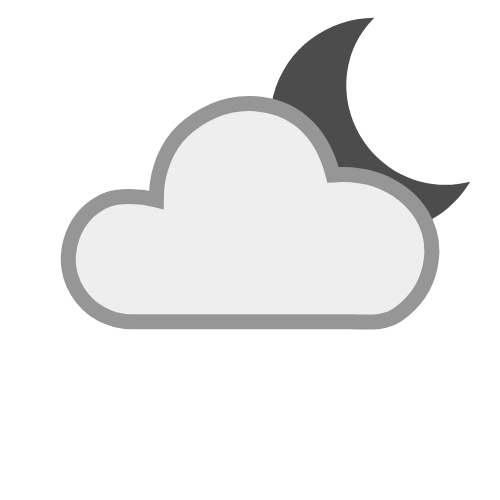
t = 0.00 s
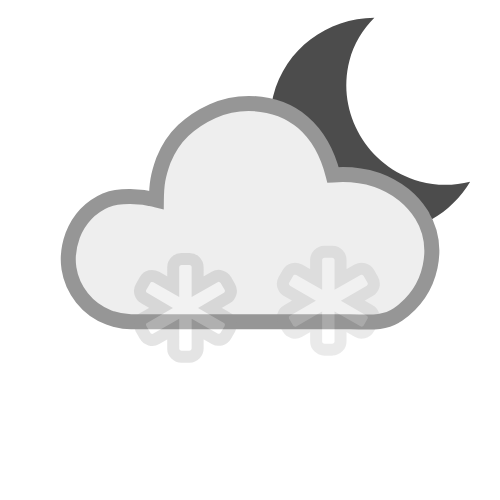
t = 0.38 s
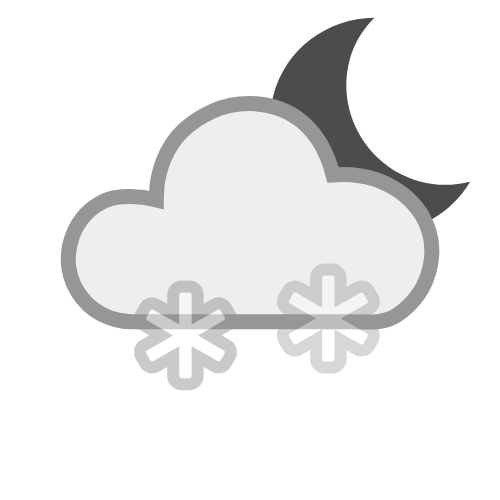
t = 0.75 s
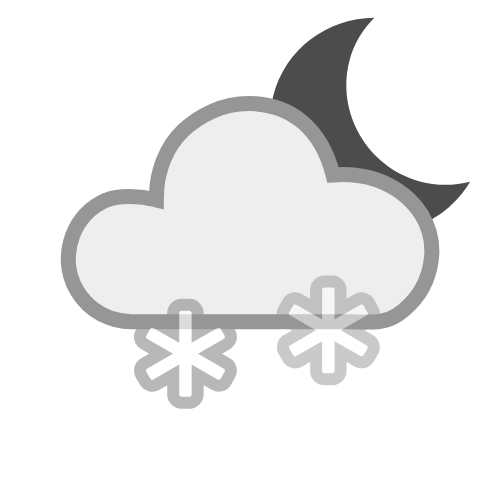
t = 1.00 s
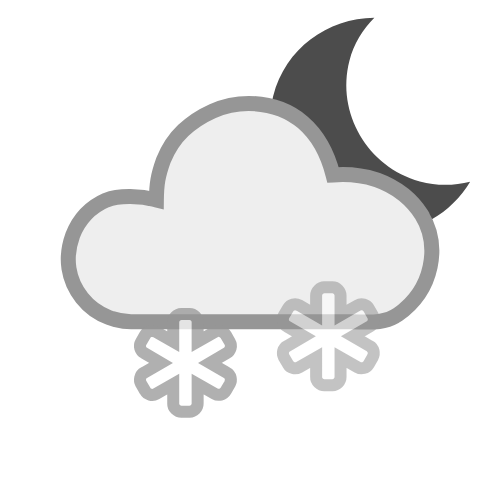
t = 1.13 s
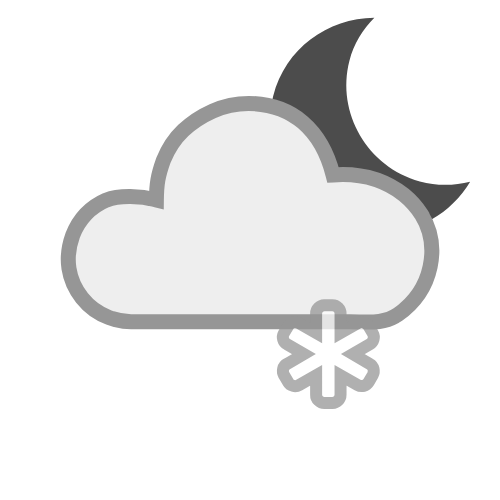
t = 1.50 s

The animated SVG that drew these frames (rendered in a browser with its animation timeline set to each time). Animation: 4 SMIL elements (animate=2,animateTransform=2); one cycle of 2.00 s, repeats indefinitely.

<?xml version="1.0" encoding="UTF-8" standalone="no"?>
<svg id="svg2" xmlns:rdf="http://www.w3.org/1999/02/22-rdf-syntax-ns#" xmlns="http://www.w3.org/2000/svg" height="500" width="500" version="1.1" xmlns:cc="http://creativecommons.org/ns#" xmlns:dc="http://purl.org/dc/elements/1.1/">
 <metadata id="metadata7">
  <rdf:RDF>
   <cc:Work rdf:about="">
    <dc:format>image/svg+xml</dc:format>
    <dc:type rdf:resource="http://purl.org/dc/dcmitype/StillImage"/>
    <dc:title/>
   </cc:Work>
  </rdf:RDF>
 </metadata>
 <g id="g20" transform="matrix(1.0858 0 0 1.0858 103.89 -147.14)">
  <title id="title8">Layer 1</title>
  <g id="svg_12" stroke="null">
   <g id="svg_10" transform="matrix(.78877 0 0 .82189 -372.41 -414.39)">
    <title id="title10" transform="translate(638.45 662.64)">background</title>
    <rect id="svg_8" x="637.45" y="661.64" width="302" height="302" fill="none"/>
   </g>
   <g id="svg_11" transform="matrix(.78877 0 0 .82189 -372.41 -414.39)">
    <title id="title14" transform="translate(638.45 662.64)">Layer 1</title>
    <g id="svg_6" transform="rotate(15 788.45 811.14)">
     <path id="svg_7" d="m855.08 856.65c-63.196 0-114.39-48.855-114.39-109.1 0-19.839 5.9698-38.187 15.679-54.203-52.676 14.492-91.42 60.271-91.42 115.16 0 66.48 56.502 120.4 126.21 120.4 57.557 0 105.59-36.978 120.78-87.186-16.825 9.2293-36.061 14.925-56.863 14.925z" fill="#4c4c4c" stroke="null"/>
    </g>
   </g>
  </g>
 </g>
 <g stroke="#969696">
  <path id="path4-4" d="m421.36 214.37c-4.6702-7.3101-10.458-13.808-17.362-19.493-24.13-19.04-49.933-21.535-70.968-19.975-11.529-45.217-40.786-71.024-84.37-71.473-12.59 0-24.57 2.5382-35.941 7.6146-11.371 5.0764-21.219 11.574-29.545 19.494-8.3254 7.9192-14.924 17.869-19.798 29.849-5.4868 15.355-6.8295 23.692-7.0055 39.545-15.682-3.9634-37.045-4.9672-50.256 0.30459-15.839 6.9039-27.006 18.681-33.504 35.332-4.0611 11.168-5.2795 22.133-3.655 32.896 1.6244 10.762 5.9902 20.61 13.097 29.545 7.107 8.9345 16.042 15.432 26.803 19.493 7.5132 2.8428 14.924 4.2642 22.235 4.2642h218.69c17.463 0 33.504 2.7385 48.125-7.2113 35.583-25.102 42.547-69.324 23.453-100.18z" fill="#eee" stroke-width="15" glyph-name="cloud-6" horiz-adv-x="1205.1" unicode=""/>
  <path id="path3795" d="m226.85 320.19q2.9665 1.5974 3.7652 4.9062t-0.79868 6.2754l-3.9934 6.9599q-1.7115 2.9665-5.0203 3.7652-3.3088 0.79869-6.1612-0.79868l-17-9.6983v19.511q0 3.3088-2.396 5.7049-2.396 2.396-5.7049 2.5101h-8.1009q-3.3088 0-5.819-2.5101t-2.396-5.7049v-19.511l-16.886 9.6983q-2.9665 1.7115-6.2754 0.79868-3.3088-0.91277-4.9062-3.7652l-4.1075-6.9599q-1.5974-2.9665-0.79868-6.2754t3.8793-4.9062l16.886-9.8124-16.886-9.8124q-2.9665-1.5974-3.8793-4.9062t0.79868-6.2754l4.1075-6.9599q1.7115-2.9665 4.9062-3.7652 3.1947-0.79868 6.2754 0.79868l16.886 9.6983v-19.511q0-3.3088 2.396-5.7049t5.819-2.5101h8.1009q3.3088 0 5.7049 2.5101 2.396 2.5101 2.396 5.7049v19.511l17-9.6983q2.9665-1.7115 6.1612-0.79868t5.0203 3.7652l3.9934 6.9599q1.7115 2.9665 0.79868 6.2754-0.91277 3.3088-3.7652 4.9062l-16.886 9.8124z" fill="#fff" stroke-width="11.997" glyph-name="asterisk" horiz-adv-x="928.6" unicode="">
   <animateTransform id="anim1" from="0 -30" repeatCount="indefinite" attributeName="transform" to="0 80" attributeType="xml" dur="1.5s" type="translate"/>
   <animate id="anim2" from="0" repeatCount="indefinite" attributeName="opacity" to="1" dur="1.5s"/>
  </path>
  <path id="path4" d="m369.75 372.68q2.9665 1.5974 3.7652 4.9062t-0.79868 6.2754l-3.9934 6.9599q-1.7115 2.9665-5.0203 3.7652-3.3088 0.79869-6.1612-0.79868l-17-9.6983v19.511q0 3.3088-2.396 5.7049-2.396 2.396-5.7049 2.5101h-8.1009q-3.3088 0-5.819-2.5101t-2.396-5.7049v-19.511l-16.886 9.6983q-2.9665 1.7115-6.2754 0.79868-3.3088-0.91277-4.9062-3.7652l-4.1075-6.9599q-1.5974-2.9665-0.79868-6.2754t3.8793-4.9062l16.886-9.8124-16.886-9.8124q-2.9665-1.5974-3.8793-4.9062t0.79868-6.2754l4.1075-6.9599q1.7115-2.9665 4.9062-3.7652 3.1947-0.79868 6.2754 0.79868l16.886 9.6983v-19.511q0-3.3088 2.396-5.7049t5.819-2.5101h8.1009q3.3088 0 5.7049 2.5101 2.396 2.5101 2.396 5.7049v19.511l17-9.6983q2.9665-1.7115 6.1612-0.79868t5.0203 3.7652l3.9934 6.9599q1.7115 2.9665 0.79868 6.2754-0.91277 3.3088-3.7652 4.9062l-16.886 9.8124z" fill="#fff" stroke-width="11.997" glyph-name="asterisk" horiz-adv-x="928.6" unicode="">
   <animateTransform id="anim3" from="0 -80" repeatCount="indefinite" attributeName="transform" to="0 15" attributeType="xml" dur="2.0s" type="translate"/>
   <animate id="anim4" from="0" repeatCount="indefinite" attributeName="opacity" to="1" dur="2.0s"/>
  </path>
 </g>
</svg>
